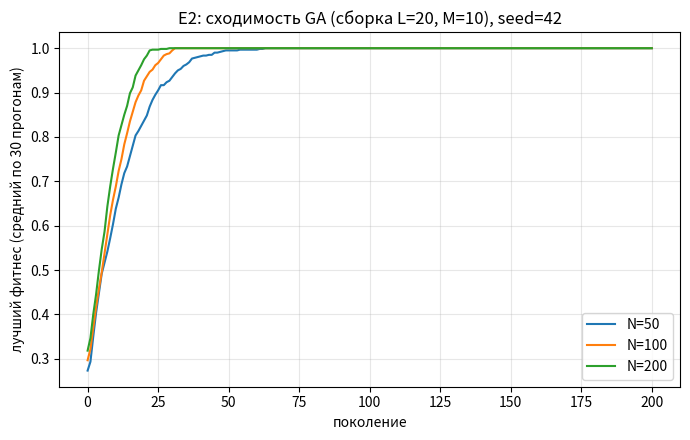

Python code for this plot:
#!/usr/bin/env python3
# -*- coding: utf-8 -*-
"""
ЭКСПЕРИМЕНТ E2 (R2): Сходимость простого GA на модельной задаче «сборки».
См. теоретическую часть концепции (R1), план E2.

Модель: целевая «программа» = вектор из L=20 слотов, каждый слот выбирает
фрагмент из M=10 альтернатив. Целевой вектор t известен ПО ПОСТРОЕНИЮ
(ландшафт с композиционной структурой, низкая эпистазия: фитнес аддитивен
по слотам). Фитнес = доля слотов, совпавших с t. Глобальный оптимум = 1.0.

Параметры (по плану): L=20, M=10, N in {50,100,200}, p_c=0.8, p_m=0.05,
G=200 поколений, 30 прогонов, фиксированный seed.
Операторы: турнирная селекция (k=3), равномерный кроссовер, точечная мутация,
элитизм (1 лучший). Оценка фитнеса детерминированная (без шума).

Версии: python 3.13.14, numpy 2.4.3 (PCG64: default_rng детерминирован).
Seed master: 42. Целевой вектор t фиксируется master-генератором и
сохраняется в results/EXP2_target.csv (для воспроизводимости).
"""
import numpy as np
import csv, os

# ---------------------------------------------------------------- параметры
L, M = 20, 10
P_C, P_M = 0.8, 0.05
G_MAX = 200
RUNS = 30
SEED_MASTER = 42
N_OPTIONS = [50, 100, 200]
TOUR = 3
OUT = "results"
os.makedirs(OUT, exist_ok=True)

master = np.random.default_rng(SEED_MASTER)
target = master.integers(0, M, size=L)          # глобальный оптимум (по построению)
run_seeds = master.integers(0, 2**31, size=RUNS)  # семена 30 прогонов

with open(f"{OUT}/EXP2_target.csv", "w") as f:
    f.write("L,M,target\n")
    f.write(f"{L},{M},{','.join(map(str, target))}\n")

# ---------------------------------------------------------------- GA
def fitness(pop):
    # pop: (N, L) int -> доля совпавших слотов (0..1)
    return (pop == target).mean(axis=1)

def run_ga(N, seed, track=True):
    rng = np.random.default_rng(seed)
    pop = rng.integers(0, M, size=(N, L))
    best_traj = np.zeros(G_MAX + 1)
    mean_traj = np.zeros(G_MAX + 1)
    hit_gen = None
    for g in range(G_MAX + 1):
        f = fitness(pop)
        b = f.max()
        best_traj[g] = b
        mean_traj[g] = f.mean()
        if b >= 1.0 and hit_gen is None:
            hit_gen = g
        if g == G_MAX:
            break
        # --- турнирная селекция (k=3)
        idx = rng.integers(0, N, size=(N, TOUR))
        f3 = f[idx]
        win = idx[np.arange(N), f3.argmax(axis=1)]
        parents = pop[win]
        # --- равномерный кроссовер с вероятностью p_c
        child = np.empty_like(parents)
        half = parents[: N // 2].copy()
        other = parents[N // 2 :].copy()
        # склеиваем попарно: child[j] = half[j] или other[j]
        use_cx = rng.random(N // 2) < P_C
        for j in range(N // 2):
            if use_cx[j]:
                mask = rng.random(L) < 0.5
                child[j] = np.where(mask, half[j], other[j])
            else:
                child[j] = half[j]
            child[N // 2 + j] = other[j]
        # --- мутация
        mut = rng.random((N, L)) < P_M
        child[mut] = rng.integers(0, M, size=mut.sum())
        # --- элитизм: лучший родитель выживает
        child[np.argmin(fitness(child))] = pop[np.argmax(f)]
        pop = child
    f = fitness(pop)
    return best_traj, mean_traj, f.max() >= 1.0 - 1e-12, hit_gen

# ---------------------------------------------------------------- прогоны
summary = []
traces = {}  # N -> (mean_best по поколениям)
for N in N_OPTIONS:
    best_all = np.zeros((RUNS, G_MAX + 1))
    mean_all = np.zeros((RUNS, G_MAX + 1))
    hits = []
    for r in range(RUNS):
        bt, mt, ok, hg = run_ga(N, int(run_seeds[r]))
        best_all[r] = bt
        mean_all[r] = mt
        hits.append(hg if ok else None)
    n_ok = sum(1 for h in hits if h is not None)
    hg_ok = [h for h in hits if h is not None]
    mean_hit = float(np.mean(hg_ok)) if hg_ok else float("nan")
    std_hit = float(np.std(hg_ok)) if hg_ok else float("nan")
    traces[N] = best_all.mean(axis=0)
    summary.append((N, n_ok, RUNS, mean_hit, std_hit, best_all[:, -1].mean(),
                    best_all[:, -1].std()))

out = []
def line(s=""):
    out.append(s)

line("=" * 84)
line("E2. СХОДИМОСТЬ GA НА МОДЕЛЬНОЙ ЗАДАЧЕ СБОРКИ  (L=%d, M=%d, p_c=%.1f, p_m=%.2f, G=%d, runs=%d, seed=%d)"
     % (L, M, P_C, P_M, G_MAX, RUNS, SEED_MASTER))
line("=" * 84)
line("Целевой вектор t = %s" % list(map(int, target)))
line("")
line(f"{'N':>5} | {'успех (оптимум 1.0)':>20} | {'покол. 1-го хита mean±std':>26} | {'фитнес на G=200 mean±std':>24}")
line("-" * 84)
for (N, n_ok, R, mh, sh, fb, fs) in summary:
    line(f"{N:>5} | {n_ok:>5}/{R:<13} | {mh:>10.1f} ± {sh:<10.1f} | {fb:>10.4f} ± {fs:.4f}")

line("")
line("Средний лучший фитнес по поколениям (mean по 30 прогонам):")
line(f"{'gen':>6} | " + " | ".join(f"N={N:<6}" for N in N_OPTIONS))
for g in [0, 5, 10, 20, 40, 60, 100, 150, 200]:
    cells = " | ".join(f"{traces[N][g]:>10.4f}" for N in N_OPTIONS)
    line(f"{g:>6} | {cells}")
line("")
line("ДОКАЗЫВАЕТ: на классе ландшафтов с композиционной структурой GA находит сборку "
     "за ~N*G оценок (см. долю пространства в E1.4) — инженерная реализуемость ядра.")
line("НЕ ДОКАЗЫВАЕТ: универсальности (NFL), эффективности на реальных языках, отсутствия "
     "локальных оптимумов на реальных ландшафтах.")

print("\n".join(out))
with open(f"{OUT}/EXP2_output.txt", "w", encoding="utf-8") as f:
    f.write("\n".join(out) + "\n")

# ---------------------------------------------------------------- PNG (matplotlib optional)
try:
    import matplotlib
    matplotlib.use("Agg")
    import matplotlib.pyplot as plt
    HAS_MPL = True
except ImportError:
    HAS_MPL = False

if HAS_MPL:
    fig, ax = plt.subplots(figsize=(7, 4.5))
    for N in N_OPTIONS:
        ax.plot(range(G_MAX + 1), traces[N], label=f"N={N}")
    ax.set_xlabel("поколение")
    ax.set_ylabel("лучший фитнес (средний по 30 прогонам)")
    ax.set_title("E2: сходимость GA (сборка L=20, M=10), seed=42")
    ax.legend()
    ax.grid(alpha=0.3)
    fig.tight_layout()
    fig.savefig(f"{OUT}/EXP2_ga_convergence.png", dpi=140)
    print(f"\n[PNG сохранён: {OUT}/EXP2_ga_convergence.png]")
else:
    print("\n[matplotlib недоступен — PNG пропущен; численные таблицы выше полны]")
